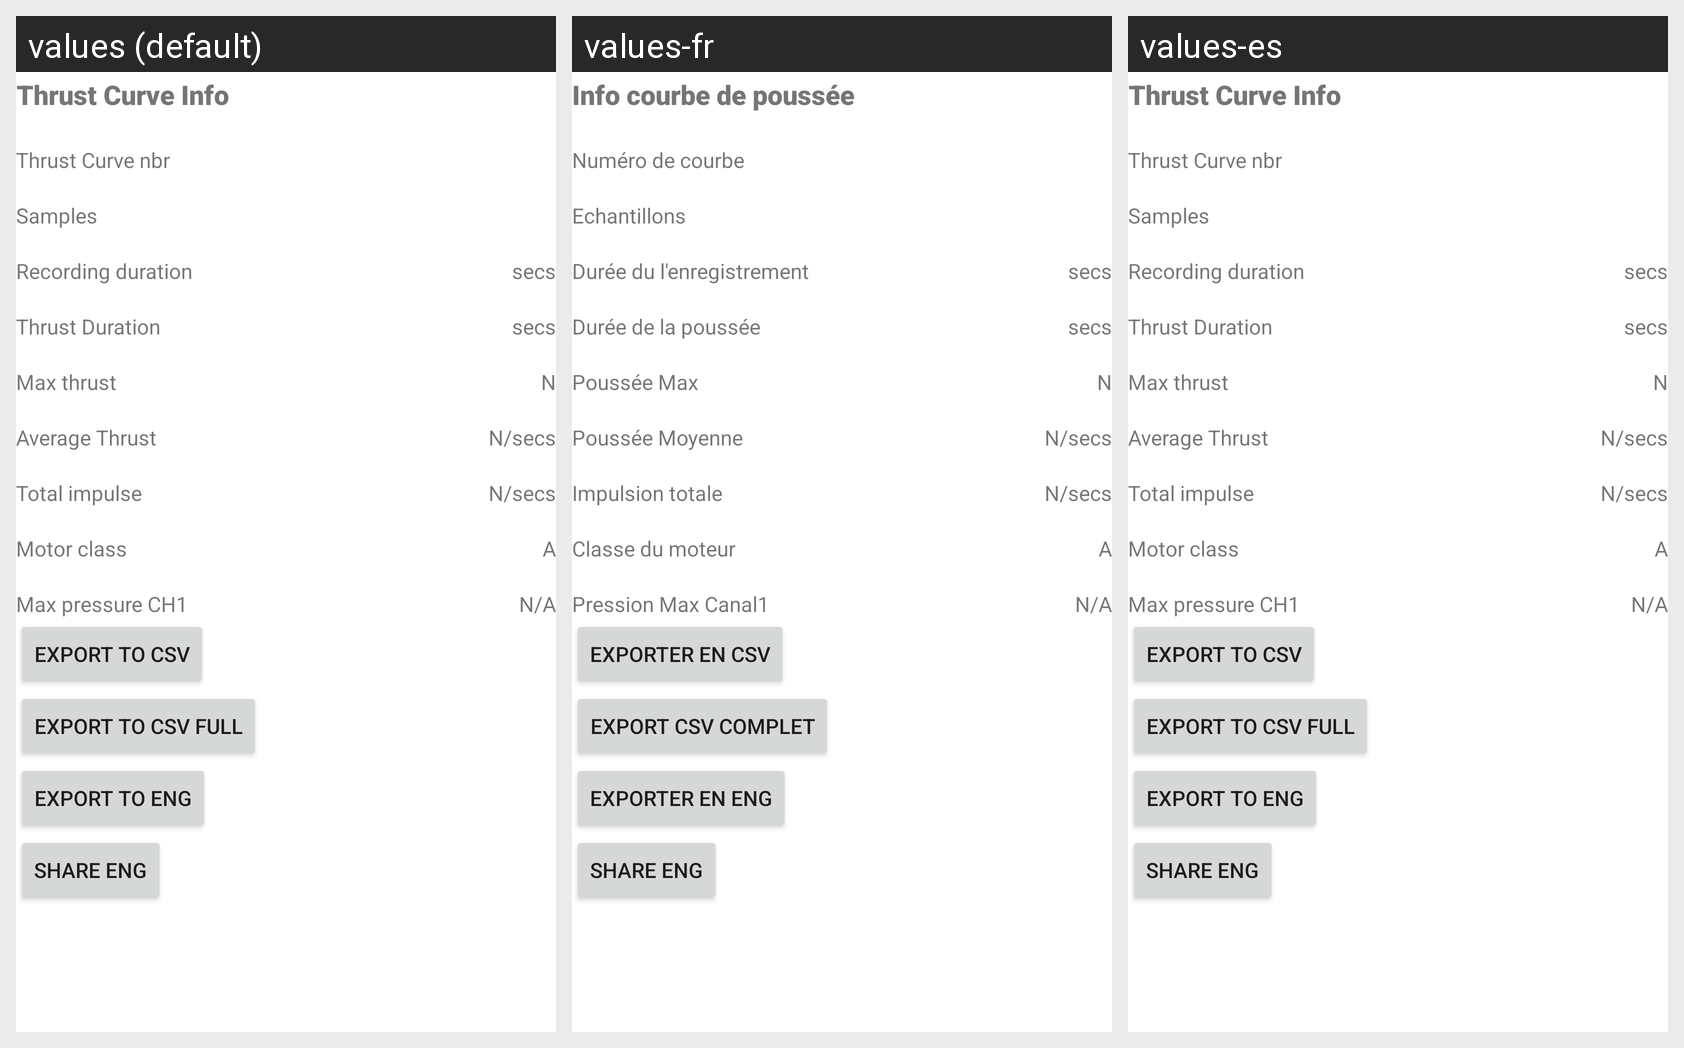

For this localized Android screen grid, give each drawn string resource with its value in every locale shown.
Android screen res/layout/tabthrustcurve_info_fragment.xml rendered under 3 locales, left to right: values (default), values-fr, values-es. Device: Nexus 5 (rendered at 1080×1920; each locale shown at half size, 540×960, under a caption strip naming it); theme Theme.RocketMotorTestStand.
Strings drawn on this screen, with the default value and each locale's value (text and hints the layout hard-codes, and strings that could not be matched under every locale, appear in the picture but are not listed):

thrustcurve_info
  values: Thrust Curve Info
  values-fr: Info courbe de poussée
  values-es: Thrust Curve Info

curve_nbr
  values: Thrust Curve nbr
  values-fr: Numéro de courbe
  values-es: Thrust Curve nbr

nbr_of_sample
  values: Samples
  values-fr: Echantillons
  values-es: Samples

recording_duration
  values: Recording duration
  values-fr: Durée du l'enregistrement
  values-es: Recording duration

thrust_duration
  values: Thrust Duration
  values-fr: Durée de la poussée
  values-es: Thrust Duration

max_thrust
  values: Max thrust
  values-fr: Poussée Max
  values-es: Max thrust

average_thrust
  values: Average Thrust
  values-fr: Poussée Moyenne
  values-es: Average Thrust

n_secs
  values: N/secs
  values-fr: N/secs
  values-es: N/secs

total_impulse
  values: Total impulse
  values-fr: Impulsion totale
  values-es: Total impulse

motor_class
  values: Motor class
  values-fr: Classe du moteur
  values-es: Motor class

max_pressure
  values: Max pressure CH1
  values-fr: Pression Max Canal1
  values-es: Max pressure CH1

export_to_csv
  values: Export to CSV
  values-fr: Exporter en CSV
  values-es: Export to CSV

export_to_csv_full
  values: Export to csv Full
  values-fr: Export csv complet
  values-es: Export to csv Full

export_to_eng
  values: Export to ENG
  values-fr: Exporter en ENG
  values-es: Export to ENG
